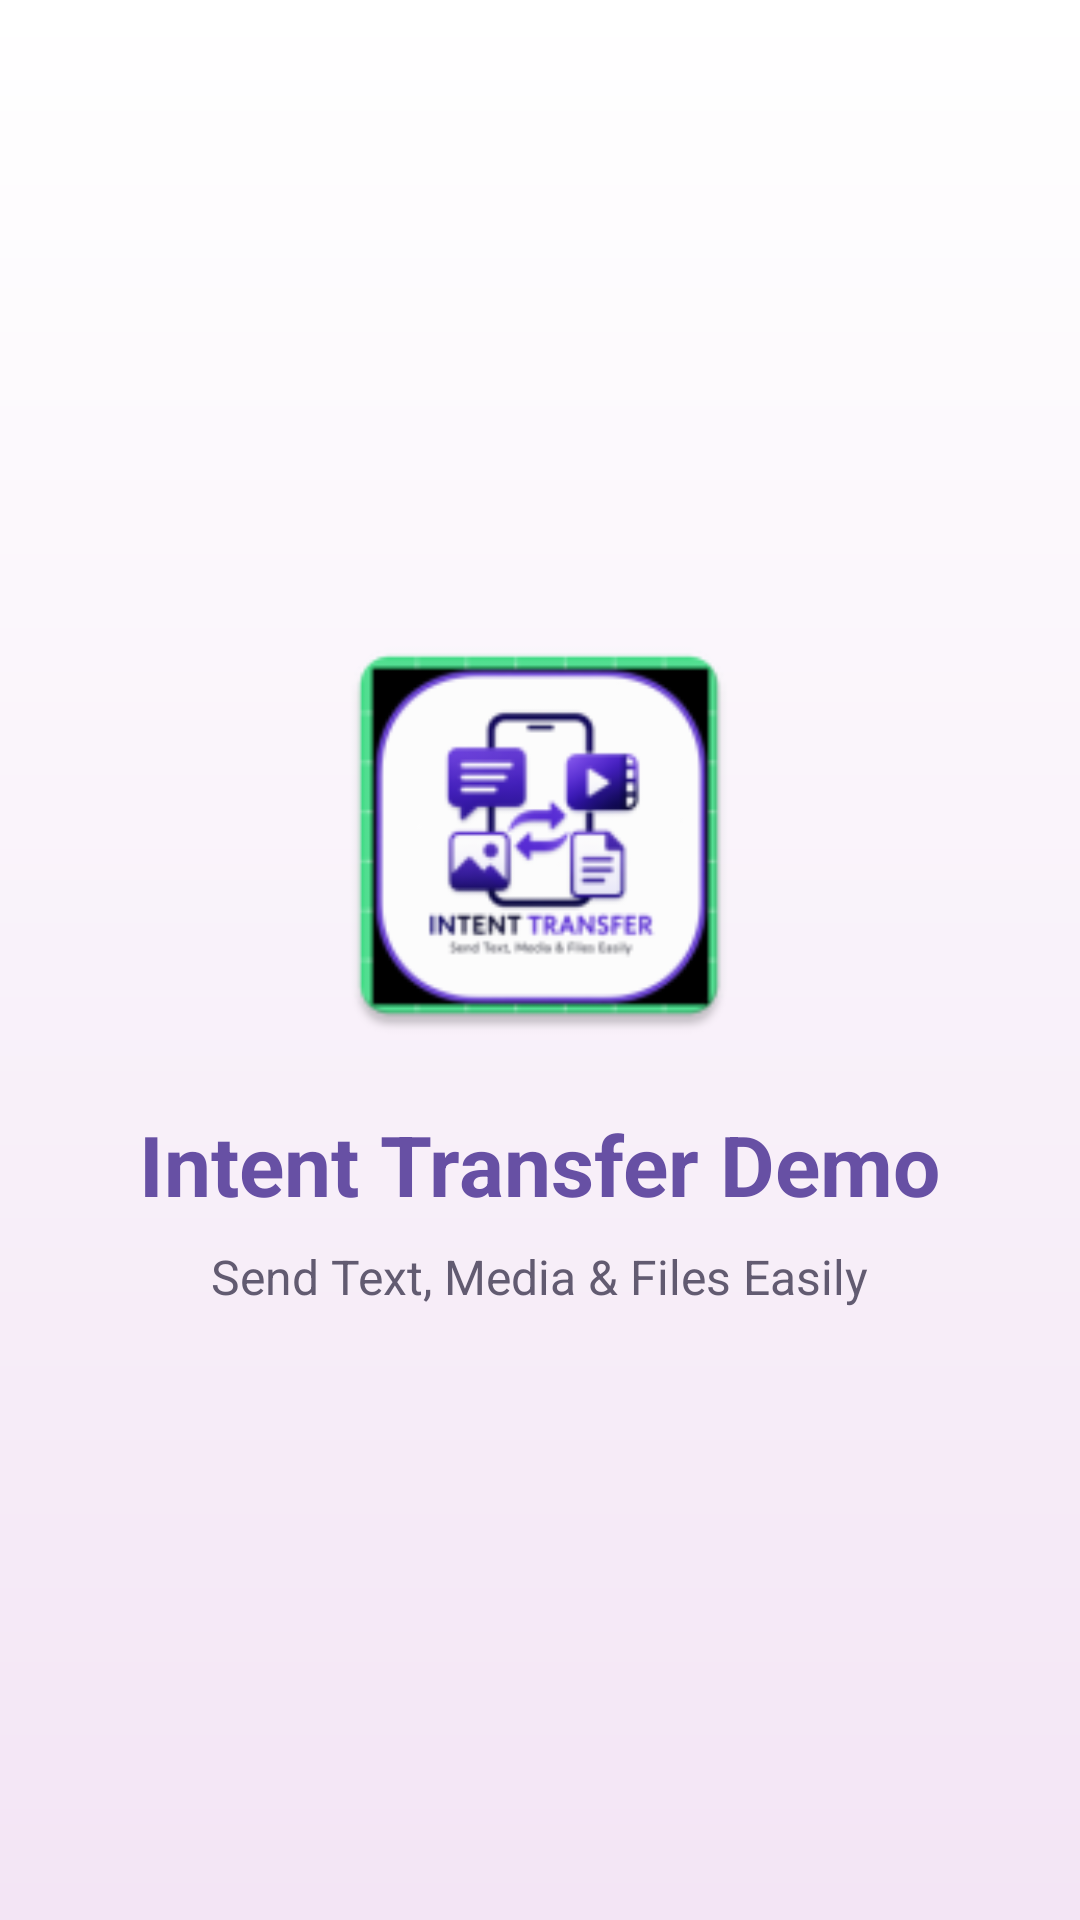

Reconstruct the res/layout file that produces this screen, plus the resources it refers to.
<!-- AndroidManifest.xml: activity theme Theme.IntentTransferDemo.Splash -->
<!-- res/layout/activity_splash.xml -->
<?xml version="1.0" encoding="utf-8"?>
<RelativeLayout xmlns:android="http://schemas.android.com/apk/res/android"
    android:layout_width="match_parent"
    android:layout_height="match_parent"
    android:background="@drawable/splash_background">

    <LinearLayout
        android:id="@+id/logoContainer"
        android:layout_width="wrap_content"
        android:layout_height="wrap_content"
        android:layout_centerInParent="true"
        android:gravity="center"
        android:orientation="vertical">

        <ImageView
            android:id="@+id/ivLogo"
            android:layout_width="150dp"
            android:layout_height="150dp"
            android:src="@mipmap/ic_launcher"
            android:contentDescription="@string/app_name" />

        <TextView
            android:id="@+id/tvAppName"
            android:layout_width="wrap_content"
            android:layout_height="wrap_content"
            android:layout_marginTop="16dp"
            android:text="Intent Transfer Demo"
            android:textColor="@color/md_theme_light_primary"
            android:textSize="28sp"
            android:textStyle="bold" />

        <TextView
            android:id="@+id/tvTagline"
            android:layout_width="wrap_content"
            android:layout_height="wrap_content"
            android:layout_marginTop="8dp"
            android:text="@string/splash_tagline"
            android:textColor="@color/md_theme_light_secondary"
            android:textSize="16sp" />

    </LinearLayout>

</RelativeLayout>
<!-- resources referenced by this layout -->
<resources>
  <color name="md_theme_light_primary">#6750A4</color>
  <color name="md_theme_light_secondary">#625B71</color>
  <!-- drawable splash_background (drawable) -->
  <?xml version="1.0" encoding="utf-8"?>
  <shape xmlns:android="http://schemas.android.com/apk/res/android"
      android:shape="rectangle">
      <gradient
          android:startColor="#FFFFFF"
          android:endColor="#F3E5F5"
          android:angle="270" />
  </shape>
  <!-- mipmap ic_launcher: webp bitmap (mipmap-hdpi, 4148 bytes) -->
  <string name="app_name">Intent Transfer Demo</string>
  <string name="splash_tagline">Send Text, Media &amp; Files Easily</string>
  <style name="Theme.IntentTransferDemo.Splash" parent="Theme.IntentTransferDemo">
          <item name="android:statusBarColor">@color/light_purple_background</item>
          <item name="android:windowLightStatusBar">true</item>
      </style>
  <style name="Theme.IntentTransferDemo" parent="Theme.Material3.DayNight.NoActionBar">
          <item name="colorPrimary">@color/md_theme_light_primary</item>
          <item name="colorOnPrimary">@color/md_theme_light_onPrimary</item>
          <item name="colorPrimaryContainer">@color/md_theme_light_primaryContainer</item>
          <item name="colorOnPrimaryContainer">@color/md_theme_light_onPrimaryContainer</item>
          <item name="colorSecondary">@color/md_theme_light_secondary</item>
          <item name="colorOnSecondary">@color/md_theme_light_onSecondary</item>
          <item name="colorSecondaryContainer">@color/md_theme_light_secondaryContainer</item>
          <item name="colorOnSecondaryContainer">@color/md_theme_light_onSecondaryContainer</item>
          <item name="android:windowBackground">@color/white</item>
          <item name="android:statusBarColor">@color/md_theme_light_primary</item>
      </style>
  <color name="light_purple_background">#F3E5F5</color>
  <color name="md_theme_light_onPrimary">#FFFFFF</color>
  <color name="md_theme_light_primaryContainer">#EADDFF</color>
  <color name="md_theme_light_onPrimaryContainer">#21005D</color>
  <color name="md_theme_light_onSecondary">#FFFFFF</color>
  <color name="md_theme_light_secondaryContainer">#E8DEF8</color>
  <color name="md_theme_light_onSecondaryContainer">#1D192B</color>
  <color name="white">#FFFFFFFF</color>
</resources>
